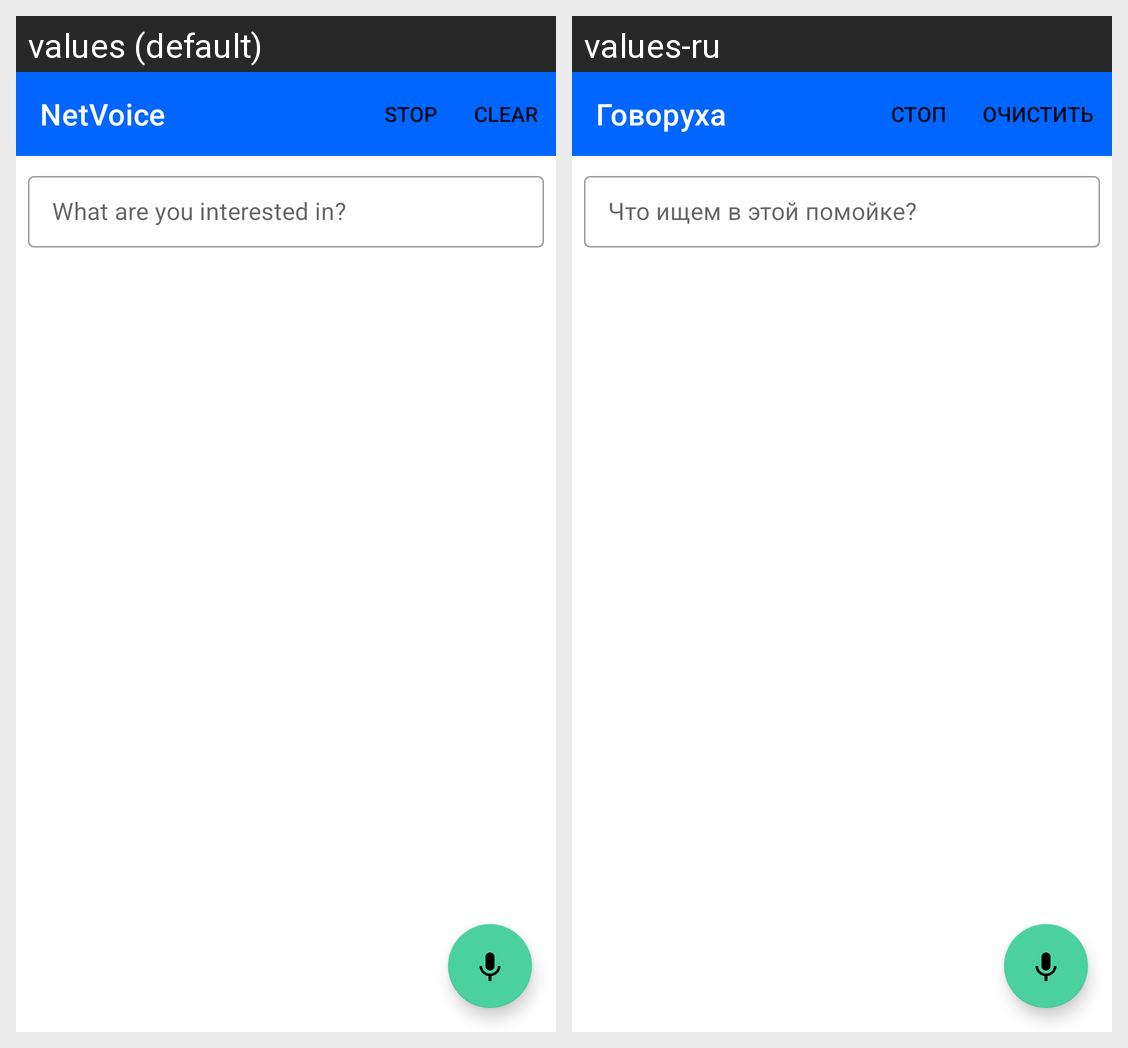

Strings drawn on this Android screen and how each of the app's shown locales translates them:
Android screen res/layout/activity_main.xml rendered under 2 locales, left to right: values (default), values-ru. Device: Nexus 5 (rendered at 1080×1920; each locale shown at half size, 540×960, under a caption strip naming it); theme Theme.VoiceAssist.
Strings drawn on this screen, with the default value and each locale's value (text and hints the layout hard-codes, and strings that could not be matched under every locale, appear in the picture but are not listed):

app_name
  values: NetVoice
  values-ru: Говоруха

request_hint
  values: What are you interested in?
  values-ru: Что ищем в этой помойке?
